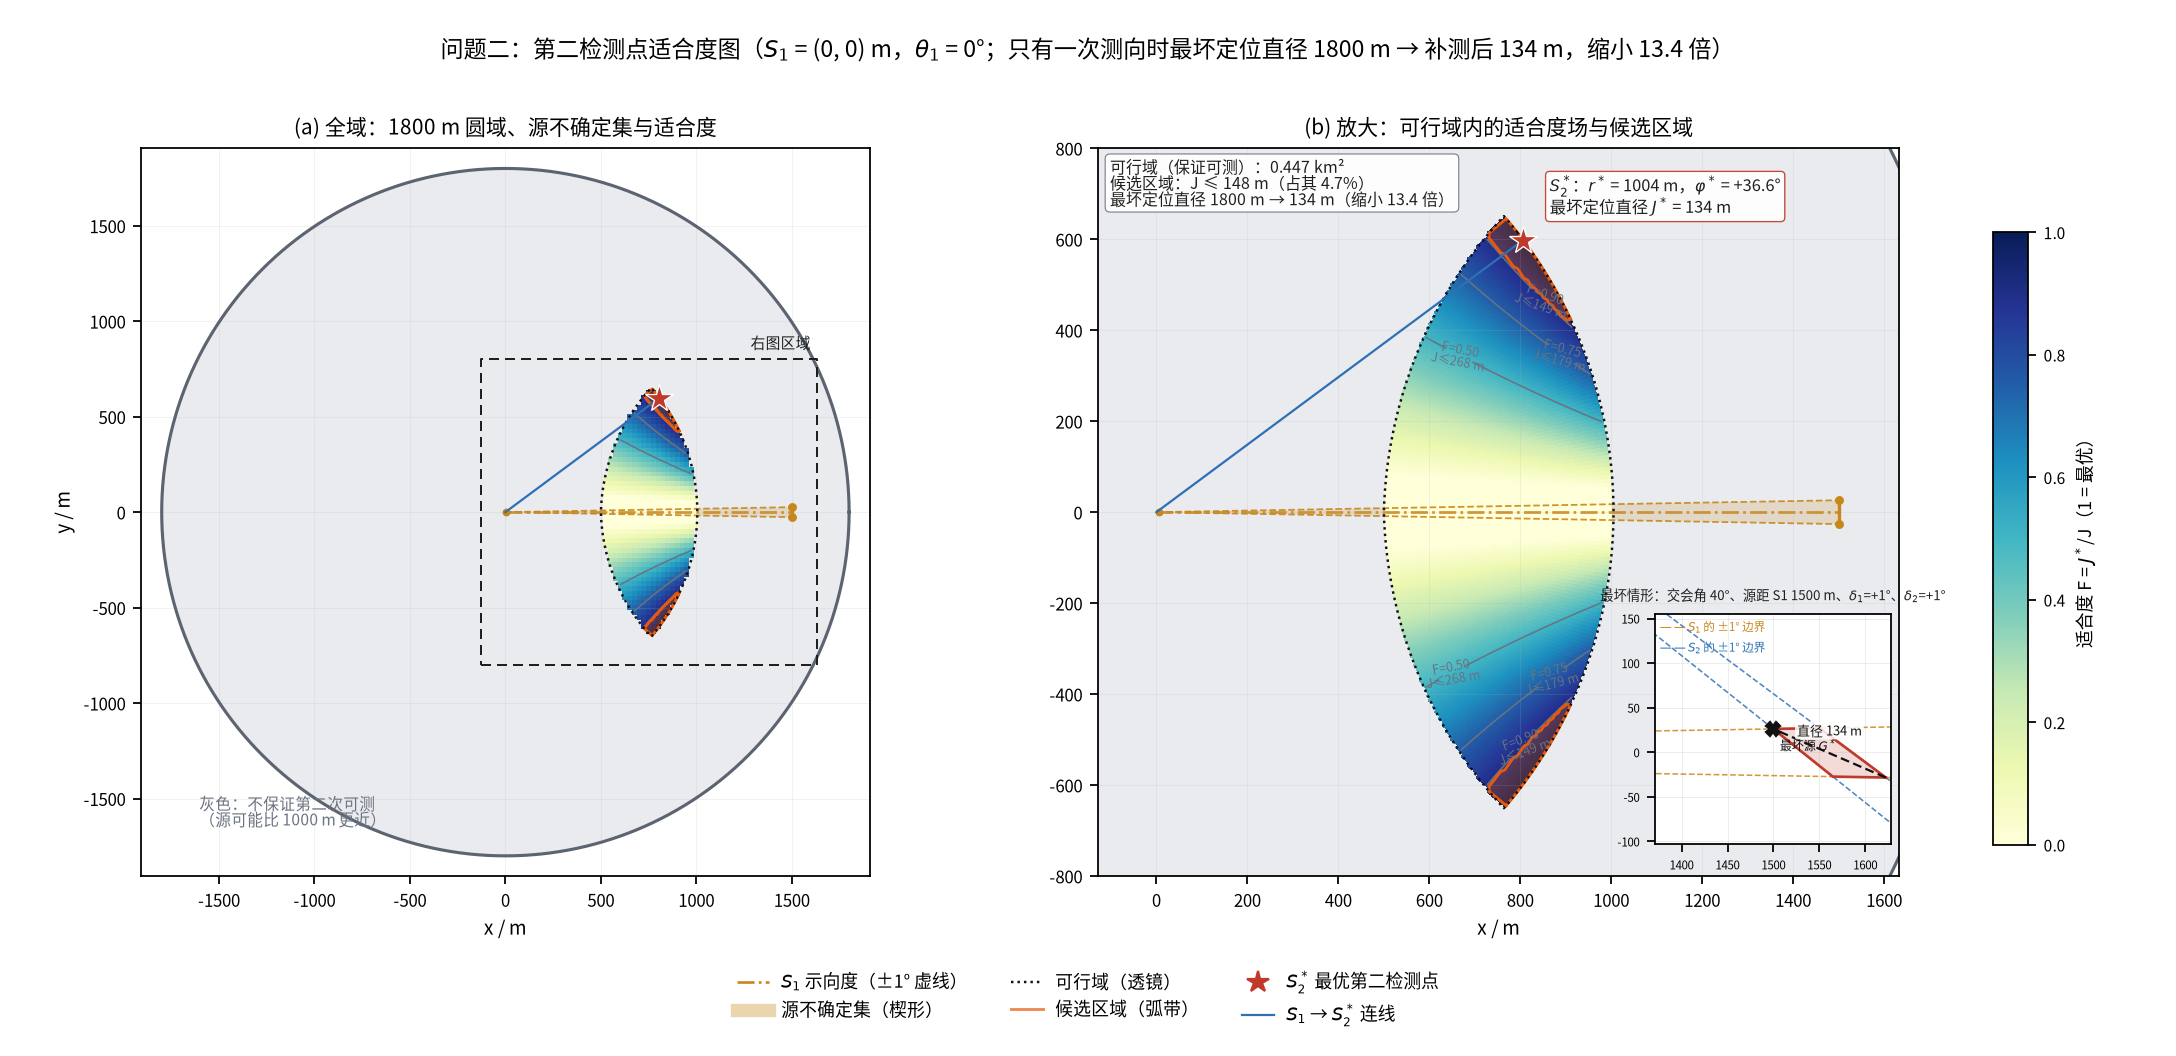

The data file committed next to this chart (first rows):
x_m, y_m, worst_source_dist_m, testable, worst_diam_m, suitability
-1800, -1800, 3771, 0, 1000000000, 0.000000
-1775, -1800, 3750, 0, 1000000000, 0.000000
-1750, -1800, 3728, 0, 1000000000, 0.000000
-1725, -1800, 3706, 0, 1000000000, 0.000000
-1700, -1800, 3684, 0, 1000000000, 0.000000
-1675, -1800, 3662, 0, 1000000000, 0.000000
-1650, -1800, 3641, 0, 1000000000, 0.000000
-1625, -1800, 3619, 0, 1000000000, 0.000000
-1600, -1800, 3598, 0, 1000000000, 0.000000
-1575, -1800, 3576, 0, 1000000000, 0.000000
-1550, -1800, 3555, 0, 1000000000, 0.000000
-1525, -1800, 3533, 0, 1000000000, 0.000000
-1500, -1800, 3512, 0, 1000000000, 0.000000
-1475, -1800, 3491, 0, 1000000000, 0.000000
-1450, -1800, 3469, 0, 1000000000, 0.000000
-1425, -1800, 3448, 0, 1000000000, 0.000000
-1400, -1800, 3427, 0, 1000000000, 0.000000
-1375, -1800, 3406, 0, 1000000000, 0.000000
-1350, -1800, 3385, 0, 1000000000, 0.000000
-1325, -1800, 3364, 0, 1000000000, 0.000000
-1300, -1800, 3343, 0, 1000000000, 0.000000
-1275, -1800, 3322, 0, 1000000000, 0.000000
-1250, -1800, 3301, 0, 1000000000, 0.000000
-1225, -1800, 3280, 0, 1000000000, 0.000000
-1200, -1800, 3259, 0, 1000000000, 0.000000
-1175, -1800, 3239, 0, 1000000000, 0.000000
-1150, -1800, 3218, 0, 1000000000, 0.000000
-1125, -1800, 3198, 0, 1000000000, 0.000000
-1100, -1800, 3177, 0, 1000000000, 0.000000
-1075, -1800, 3157, 0, 1000000000, 0.000000
-1050, -1800, 3136, 0, 1000000000, 0.000000
-1025, -1800, 3116, 0, 1000000000, 0.000000
-1000, -1800, 3096, 0, 1000000000, 0.000000
-975.0, -1800, 3076, 0, 1000000000, 0.000000
-950.0, -1800, 3056, 0, 1000000000, 0.000000
-925.0, -1800, 3036, 0, 1000000000, 0.000000
-900.0, -1800, 3016, 0, 1000000000, 0.000000
-875.0, -1800, 2996, 0, 1000000000, 0.000000
-850.0, -1800, 2976, 0, 1000000000, 0.000000
-825.0, -1800, 2956, 0, 1000000000, 0.000000
-800.0, -1800, 2937, 0, 1000000000, 0.000000
-775.0, -1800, 2917, 0, 1000000000, 0.000000
-750.0, -1800, 2898, 0, 1000000000, 0.000000
-725.0, -1800, 2878, 0, 1000000000, 0.000000
-700.0, -1800, 2859, 0, 1000000000, 0.000000
-675.0, -1800, 2840, 0, 1000000000, 0.000000
-650.0, -1800, 2821, 0, 1000000000, 0.000000
-625.0, -1800, 2802, 0, 1000000000, 0.000000
-600.0, -1800, 2783, 0, 1000000000, 0.000000
-575.0, -1800, 2764, 0, 1000000000, 0.000000
-550.0, -1800, 2745, 0, 1000000000, 0.000000
-525.0, -1800, 2727, 0, 1000000000, 0.000000
-500.0, -1800, 2708, 0, 1000000000, 0.000000
-475.0, -1800, 2690, 0, 1000000000, 0.000000
-450.0, -1800, 2671, 0, 1000000000, 0.000000
-425.0, -1800, 2653, 0, 1000000000, 0.000000
-400.0, -1800, 2635, 0, 1000000000, 0.000000
-375.0, -1800, 2617, 0, 1000000000, 0.000000
-350.0, -1800, 2599, 0, 1000000000, 0.000000
-325.0, -1800, 2582, 0, 1000000000, 0.000000
... 20,965 more rows
